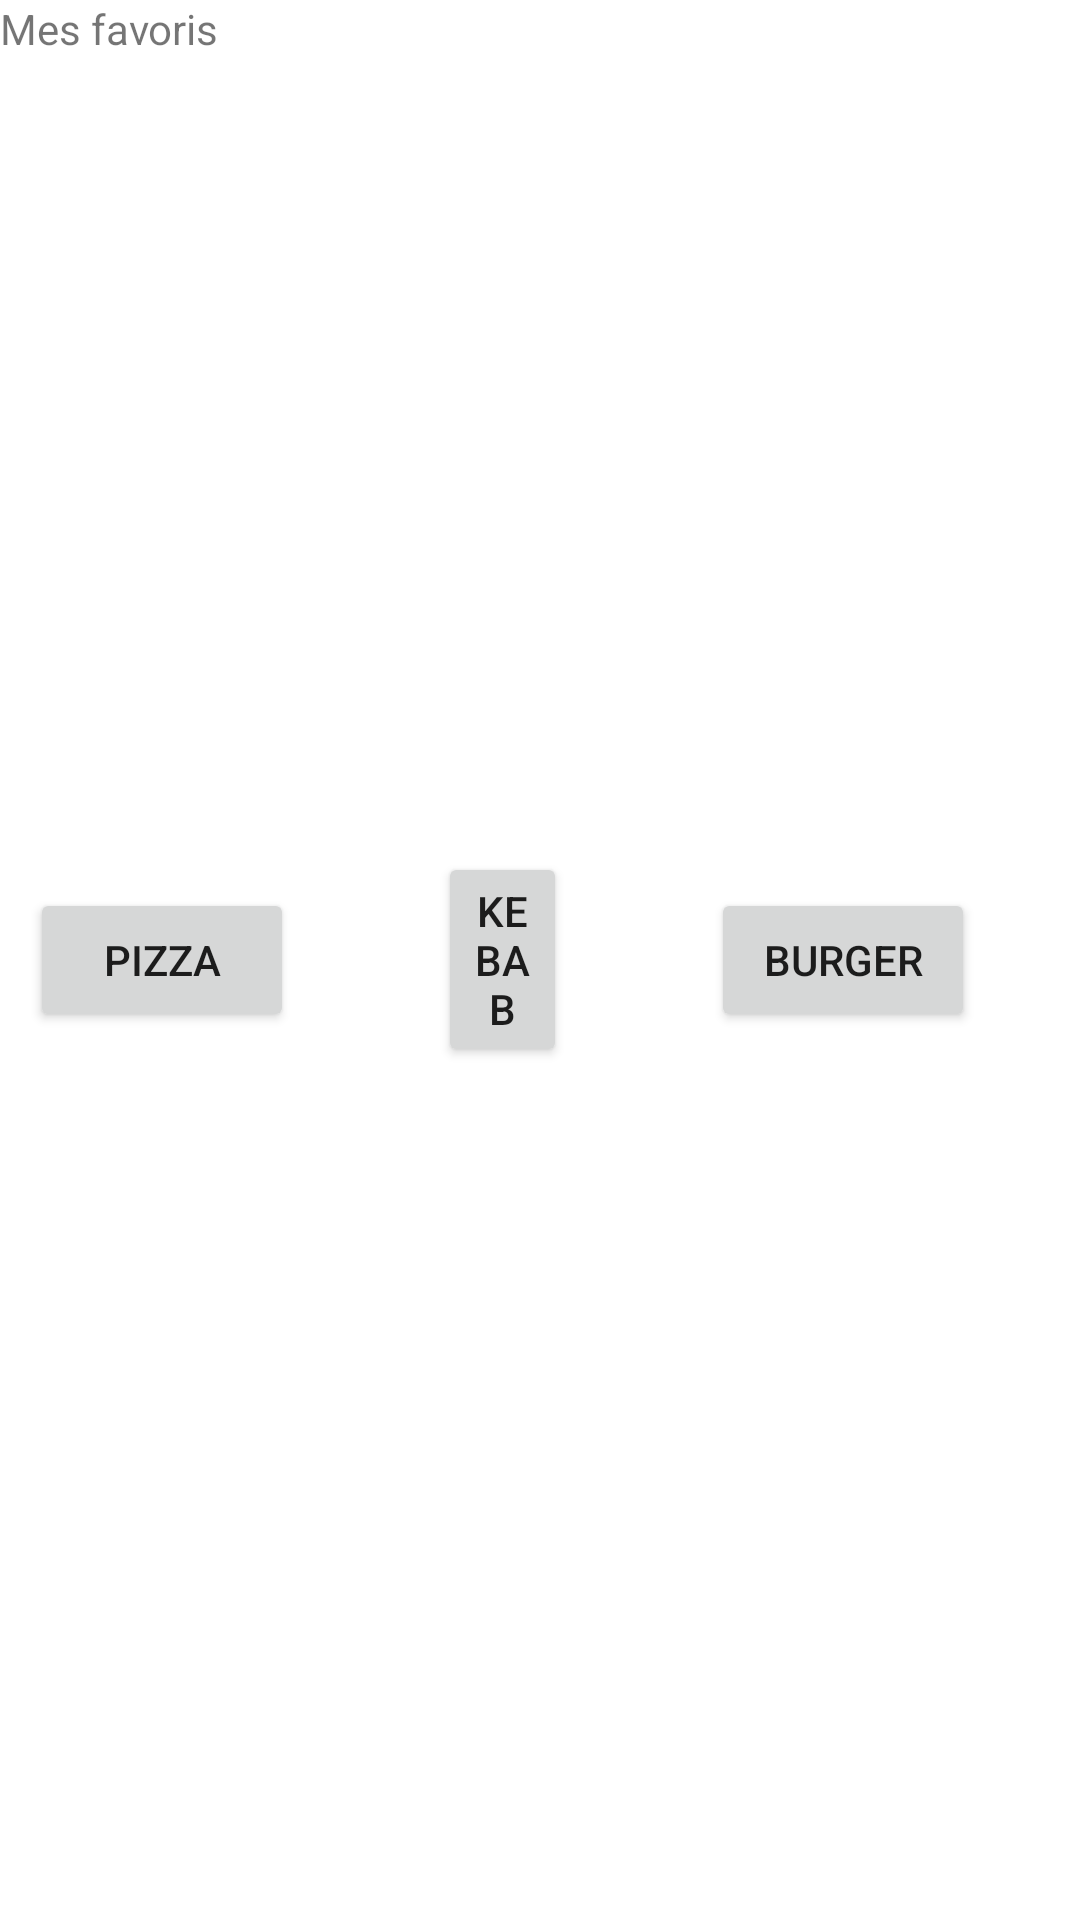

Here is an Android app screen rendered from its layout file. Give the layout XML and the strings, colors and styles it references.
<!-- AndroidManifest.xml: application theme Theme.PremierTP -->
<!-- res/layout/fragment_favourites.xml -->
<?xml version="1.0" encoding="utf-8"?>
<FrameLayout xmlns:android="http://schemas.android.com/apk/res/android"
    xmlns:app="http://schemas.android.com/apk/res-auto"
    xmlns:tools="http://schemas.android.com/tools"
    android:layout_width="match_parent"
    android:layout_height="match_parent"
    tools:context=".fragments.FavouritesFragment">

    <RelativeLayout
        android:layout_width="match_parent"
        android:layout_height="match_parent"
        >

        <TextView
            android:layout_width="wrap_content"
            android:layout_height="wrap_content"

            android:text="Mes favoris"
            android:layout_alignParentLeft="true"/>

        <Button
            android:id="@+id/button3"
            style="@android:style/Widget.DeviceDefault.Light.Button"
            android:layout_width="wrap_content"
            android:layout_height="wrap_content"
            android:layout_alignParentLeft="true"
            android:layout_centerInParent="true"
            android:layout_marginLeft="10dp"
            android:text="Pizza" />

        <Button
            android:id="@+id/button4"
            style="@android:style/Widget.DeviceDefault.Light.Button"
            android:layout_width="wrap_content"
            android:layout_height="wrap_content"
            android:layout_alignParentLeft="false"
            android:layout_centerVertical="true"
            android:layout_marginStart="48dp"
            android:layout_marginEnd="48dp"
            android:layout_toStartOf="@+id/button5"
            android:layout_toEndOf="@+id/button3"
            android:text="Kebab" />

        <Button
            android:id="@+id/button5"
            style="@android:style/Widget.DeviceDefault.Light.Button"
            android:layout_width="wrap_content"
            android:layout_height="wrap_content"
            android:layout_alignParentLeft="false"
            android:layout_alignParentRight="true"
            android:layout_centerInParent="true"
            android:layout_marginRight="35dp"
            android:text="Burger" />

    </RelativeLayout>
</FrameLayout>
<!-- resources referenced by this layout -->
<resources>
  <style name="Theme.PremierTP" parent="Theme.MaterialComponents.DayNight.DarkActionBar">
          
          <item name="colorPrimary">@color/purple_500</item>
          <item name="colorPrimaryVariant">@color/purple_700</item>
          <item name="colorOnPrimary">@color/white</item>
          
          <item name="colorSecondary">@color/teal_200</item>
          <item name="colorSecondaryVariant">@color/teal_700</item>
          <item name="colorOnSecondary">@color/black</item>
          
          <item name="android:statusBarColor" tools:targetApi="l">?attr/colorPrimaryVariant</item>
          
      </style>
  <color name="purple_500">#FF6200EE</color>
  <color name="purple_700">#FF3700B3</color>
  <color name="white">#FFFFFFFF</color>
  <color name="teal_200">#FF03DAC5</color>
  <color name="teal_700">#FF018786</color>
  <color name="black">#FF000000</color>
</resources>
